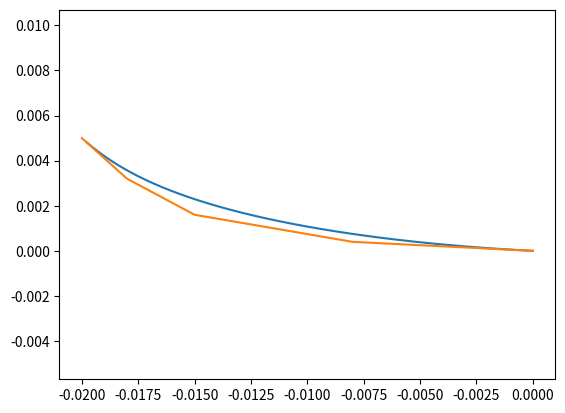
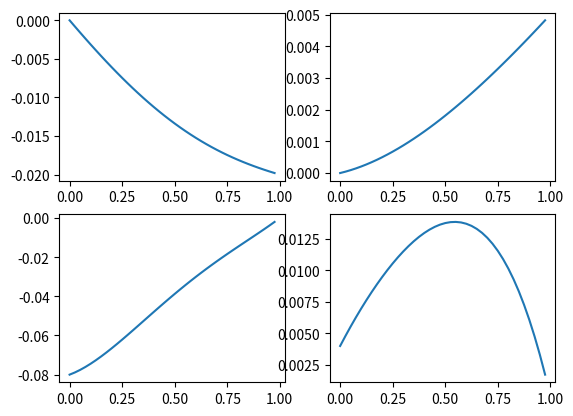

The matplotlib source for these figures, in order:
import numpy as np
from scipy.special import comb
import matplotlib.pyplot as plt

g = 9.81  # m/s^2
l_shin = 0.4
l_thigh = 0.65 # 60



def update_paras(zh):
    # 都相对于stance phase支撑点的坐标系
    w = np.sqrt(g / zh)  # LIPM 常数
    xh_0 = 0  # hip的起始位置
    vh_0 = 1.6 * w * 0.001 # hip的起始速度  需要合理设计，否则轨道能不足以冲过平稳点
    xh_1 = -xh_0  # hip的终止位置
    vh_1 = 0  # hip的终止速度
    xf_0 = 0  # swing phase起始落脚点
    xf_1 = -0.02  # swing phase终止落脚点
    T_sw = 0.4  # 完成stance phase所需的时间
    # 描述一个行走单元所需要的参数
    paras = {'xh_0': xh_0,
             'vh_0': vh_0,
             'xh_1': xh_1,
             'vh_1': vh_1,
             'xf_0': xf_0,
             'xf_1': xf_1,
             'T_sw': T_sw,
             'zh': zh}
    return paras


# def calc_gait_paras(zh):  # 计算步长
#     leg_length = 0.1  # 虚拟腿长
#     half_step_length = np.sqrt(leg_length ** 2 - zh ** 2)  # 虚拟腿足端的位置
#     return half_step_length


def calc_foot_trajectory_control_points(xf_0, xf_1):
    # 贝塞尔曲线的控制点
    control_points = np.asarray([
        [xf_0, 0],
        [-0.008, 0.0008],
        [-0.015, 0.0032],
        [-0.018, 0.0064],
        [xf_1, 0.01]])
    return control_points


# def calc_T_sw(xh_0, vh_0, xh_1, vh_1, zh):
#     # 计算完成stance phase所需的时间
#     w = np.sqrt(g / zh)
#     T_sw = np.log((w * xh_1 + vh_1) / (w * xh_0 + vh_0)) / w
#     return T_sw


def calc_hip_and_ankle_position(t, paras):
    xh_t, vh_t = calc_hip_trajectory(t, paras['xh_0'], paras['vh_0'], paras['zh'])
    xzf_t, v_xzf_t = calc_foot_tajectory(t, paras['T_sw'], paras['xf_0'], paras['xf_1'])
    return xh_t, xzf_t[0], xzf_t[1]


def calc_hip_trajectory(t, xh_0, vh_0, zh):
    # 根据LIPM计算hip的位置
    w = np.sqrt(g / zh)
    xh_t = xh_0 * np.cosh(w * t) + vh_0 * np.sinh(w * t) / w
    vh_t = xh_0 * w * np.sinh(w * t) + vh_0 * np.cosh(w * t)
    return xh_t, vh_t


def calc_foot_tajectory(t, T_sw, xf_0, xf_1):
    # 根据贝塞尔曲线轨迹，计算swing phase的足端位置
    control_points = calc_foot_trajectory_control_points(xf_0, xf_1)
    s = t / T_sw
    xzf_t, v_xzf_t = bezier_curve(s, control_points, T_sw)
    return xzf_t, v_xzf_t


# def IK_zoey1(xh, zh, xf, zf):  # inverse kinematics
#     l_hf = np.sqrt((xh - xf) ** 2 + (zh - zf) ** 2)
#     # print(l_hf, l_thigh, l_thigh)
#     q_knee = np.arccos((l_hf ** 2 - l_thigh ** 2 - l_shin ** 2) / (2 * l_thigh * l_shin))
#     # print('q_knee',q_knee)
#     q_hip = np.arctan2(xf - xh, zf - zh) - np.arctan2(l_shin*np.sin(q_knee), l_thigh + l_shin*np.cos(q_knee))
#     # q_hip = np.arctan2(xf - xh, zf - zh) + q_knee / 2
#     # print('q_hip',q_hip)
#     q_ankle = -q_knee - q_hip -0.884
#     return np.array([q_hip, 0, 0])

def IK(xh, zh, xf, zf):  # inverse kinematics
    l_hf = np.sqrt((xh - xf) ** 2 + (zh - zf) ** 2)
    # print(l_hf, l_thigh, l_thigh)
    q_knee = - np.arccos((l_hf ** 2 - l_thigh ** 2 - l_shin ** 2) / (2 * l_thigh * l_shin))
    # print('q_knee',q_knee)
    q_hip = np.arctan2(xf - xh, zh - zf) + q_knee / 2
    # print('q_hip',q_hip)
    q_ankle = -q_knee + q_hip + 0.884  #有个bias -0.884
    return np.array([q_hip, -q_knee, -q_ankle])

def rpy2quaternion(roll, pitch, yaw):
    x=np.sin(pitch/2)*np.sin(yaw/2)*np.cos(roll/2)+np.cos(pitch/2)*np.cos(yaw/2)*np.sin(roll/2)
    y=np.sin(pitch/2)*np.cos(yaw/2)*np.cos(roll/2)+np.cos(pitch/2)*np.sin(yaw/2)*np.sin(roll/2)
    z=np.cos(pitch/2)*np.sin(yaw/2)*np.cos(roll/2)-np.sin(pitch/2)*np.cos(yaw/2)*np.sin(roll/2)
    w=np.cos(pitch/2)*np.cos(yaw/2)*np.cos(roll/2)-np.sin(pitch/2)*np.sin(yaw/2)*np.sin(roll/2)
    return x, y, z, w

def bernstein_poly(i, n, s):  # 伯恩斯坦多项式
    """
     The Bernstein polynomial of n, k as a function of t
    """

    return comb(n, i) * (s ** i) * (1 - s) ** (n - i)


def bezier_curve(s, control_points, T_sw):  # 贝塞尔曲线
    """
        Given a set of control points, return the
        bezier curve defined by the control points.

        points should be a 2d numpy array:
               [ [1,1],
                 [2,3],
                 [4,5],
                 ..
                 [Xn, Yn] ]
        s in [0, 1] is the current phase
        See https://pages.mtu.edu/~shene/COURSES/cs3621/NOTES/spline/Bezier/bezier-der.html
        :return
    """
    n = control_points.shape[0] - 1
    B_vec = np.zeros((1, n + 1))  # a vector of each bernstein polynomial
    for i in range(n + 1):
        B_vec[0, i] = bernstein_poly(i, n, s)
    x_d = np.matmul(B_vec, control_points).squeeze()  # np.squeeze() 将表示向量的数组转换为秩为1的数组  i.e. (10,1) -> (10,)
    d_control_points = control_points[1:] - control_points[:-1]  # 求差
    v_d = (1 / T_sw) * n * np.matmul(B_vec[:, :-1], d_control_points).squeeze()

    return x_d, v_d


# def update_paras(zh):
#     # 都相对于stance phase支撑点的坐标系
#     w = np.sqrt(g / zh) # LIPM 常数
#     half_step_length = calc_gait_paras(zh)
#     xh_0 = -half_step_length # hip的起始位置
#     vh_0 = 1.5 * w * abs(xh_0) # hip的起始速度  需要合理设计，否则轨道能不足以冲过平稳点
#     xh_1 = -xh_0 # hip的终止位置
#     vh_1 = vh_0 # hip的终止速度
#     xf_0 = 2 * xh_0 # swing phase起始落脚点
#     xf_1 = 1.8 * xh_1 # swing phase终止落脚点
#     T_sw = calc_T_sw(xh_0, vh_0, xh_1, vh_1, zh) # 完成stance phase所需的时间
#     # 描述一个行走单元所需要的参数
#     paras = {'xh_0': xh_0,
#              'vh_0': vh_0,
#              'xh_1': xh_1,
#              'vh_1': vh_1,
#              'xf_0': xf_0,
#              'xf_1': xf_1,
#              'T_sw': T_sw,
#              'zh': zh}
#     return paras
#
#
# def calc_gait_paras(zh): # 计算步长
#     leg_length = 0.1 # 虚拟腿长
#     half_step_length = np.sqrt(leg_length ** 2 - zh ** 2) # 虚拟腿足端的位置
#     return half_step_length
#
#
# def calc_foot_trajectory_control_points(xf_0, xf_1):
#     # 贝塞尔曲线的控制点
#     control_points = np.asarray([
#         [xf_0, 0],
#         [xf_0, 0.02],
#         [0, 0.04],
#         [xf_1, 0.02],
#         [xf_1, 0]])
#     return control_points
#
#
# def calc_T_sw(xh_0, vh_0, xh_1, vh_1, zh):
#     # 计算完成stance phase所需的时间
#     w = np.sqrt(g / zh)
#     T_sw = np.log((w * xh_1 + vh_1) / (w * xh_0 + vh_0)) / w
#     return T_sw
#
#
# def calc_hip_and_ankle_position(t, paras):
#     xh_t, vh_t = calc_hip_trajectory(t, paras['xh_0'], paras['vh_0'], paras['zh'])
#     xzf_t, v_xzf_t = calc_foot_tajectory(t, paras['T_sw'], paras['xf_0'], paras['xf_1'])
#     return xh_t, xzf_t[0], xzf_t[1]
#
#
# def calc_hip_trajectory(t, xh_0, vh_0, zh):
#     # 根据LIPM计算hip的位置
#     w = np.sqrt(g / zh)
#     xh_t = xh_0 * np.cosh(w * t) + vh_0 * np.sinh(w * t) / w
#     vh_t = xh_0 * w * np.sinh(w * t) + vh_0 * np.cosh(w * t)
#     return xh_t, vh_t
#
#
# def calc_foot_tajectory(t, T_sw, xf_0, xf_1):
#     # 根据贝塞尔曲线轨迹，计算swing phase的足端位置
#     control_points = calc_foot_trajectory_control_points(xf_0, xf_1)
#     s = t / T_sw
#     xzf_t, v_xzf_t = bezier_curve(s, control_points, T_sw)
#     return xzf_t, v_xzf_t
#
#
# def IK(xh, zh, xf, zf): # inverse kinematics
#     l_hf = np.sqrt((xh-xf)**2 + (zh - zf)**2)
#     q_knee = - np.arccos((l_hf ** 2 - l_thigh ** 2 - l_shin ** 2) / (2 * l_thigh * l_shin))
#     q_hip = np.arctan2(xf - xh, zh - zf) - q_knee / 2
#     q_ankle = -q_knee - q_hip
#     return np.array([q_hip, q_knee, q_ankle])
#
#
#
#
#
#
# def bernstein_poly(i, n, s): # 伯恩斯坦多项式
#     """
#      The Bernstein polynomial of n, k as a function of t
#     """
#
#     return comb(n, i) * (s ** i) * (1 - s) ** (n - i)
#
#
# def bezier_curve(s, control_points, T_sw): # 贝塞尔曲线
#     """
#         Given a set of control points, return the
#         bezier curve defined by the control points.
#
#         points should be a 2d numpy array:
#                [ [1,1],
#                  [2,3],
#                  [4,5],
#                  ..
#                  [Xn, Yn] ]
#         s in [0, 1] is the current phase
#         See https://pages.mtu.edu/~shene/COURSES/cs3621/NOTES/spline/Bezier/bezier-der.html
#         :return
#     """
#     n = control_points.shape[0] - 1
#     B_vec = np.zeros((1, n + 1)) # a vector of each bernstein polynomial
#     for i in range(n + 1):
#         B_vec[0, i] = bernstein_poly(i, n, s)
#     x_d = np.matmul(B_vec, control_points).squeeze() # np.squeeze() 将表示向量的数组转换为秩为1的数组  i.e. (10,1) -> (10,)
#     d_control_points = control_points[1:] - control_points[:-1] # 求差
#     v_d = (1 / T_sw) * n * np.matmul(B_vec[:, :-1], d_control_points).squeeze()
#
#     return x_d, v_d
#




def main():
    xx_d_mat = []
    xz_d_mat = []
    vx_d_mat = []
    vz_d_mat = []
    T_sw = 0.4 # s
    control_points = np.asarray([
        [0, 0],
        [-0.008, 0.0004],
        [-0.015, 0.0016],
        [-0.018, 0.0032],
        [-0.02, 0.005]])

    for t in range(0, 40):
        s = t / 100 / T_sw
        x_d, v_d = bezier_curve(s, control_points, T_sw)
        xx_d_mat.append(x_d[0])
        xz_d_mat.append(x_d[1])
        vx_d_mat.append(v_d[0])
        vz_d_mat.append(v_d[1])
    t = [i / 100 / T_sw for i in range(0,40)]
    
    # fig0 = plt.figure()
    plt.plot(xx_d_mat, xz_d_mat)
    plt.plot(control_points[:,0], control_points[:,1])
    plt.axis('equal')

    fig1 = plt.figure()
    ax1 = fig1.add_subplot(221)
    ax1.plot(t, xx_d_mat)
    ax2 = fig1.add_subplot(222)
    ax2.plot(t, xz_d_mat)
    ax3 = fig1.add_subplot(223)
    ax3.plot(t, vx_d_mat)
    ax4 = fig1.add_subplot(224)
    ax4.plot(t, vz_d_mat)
    
    plt.show()

if __name__ == '__main__':
    main()
